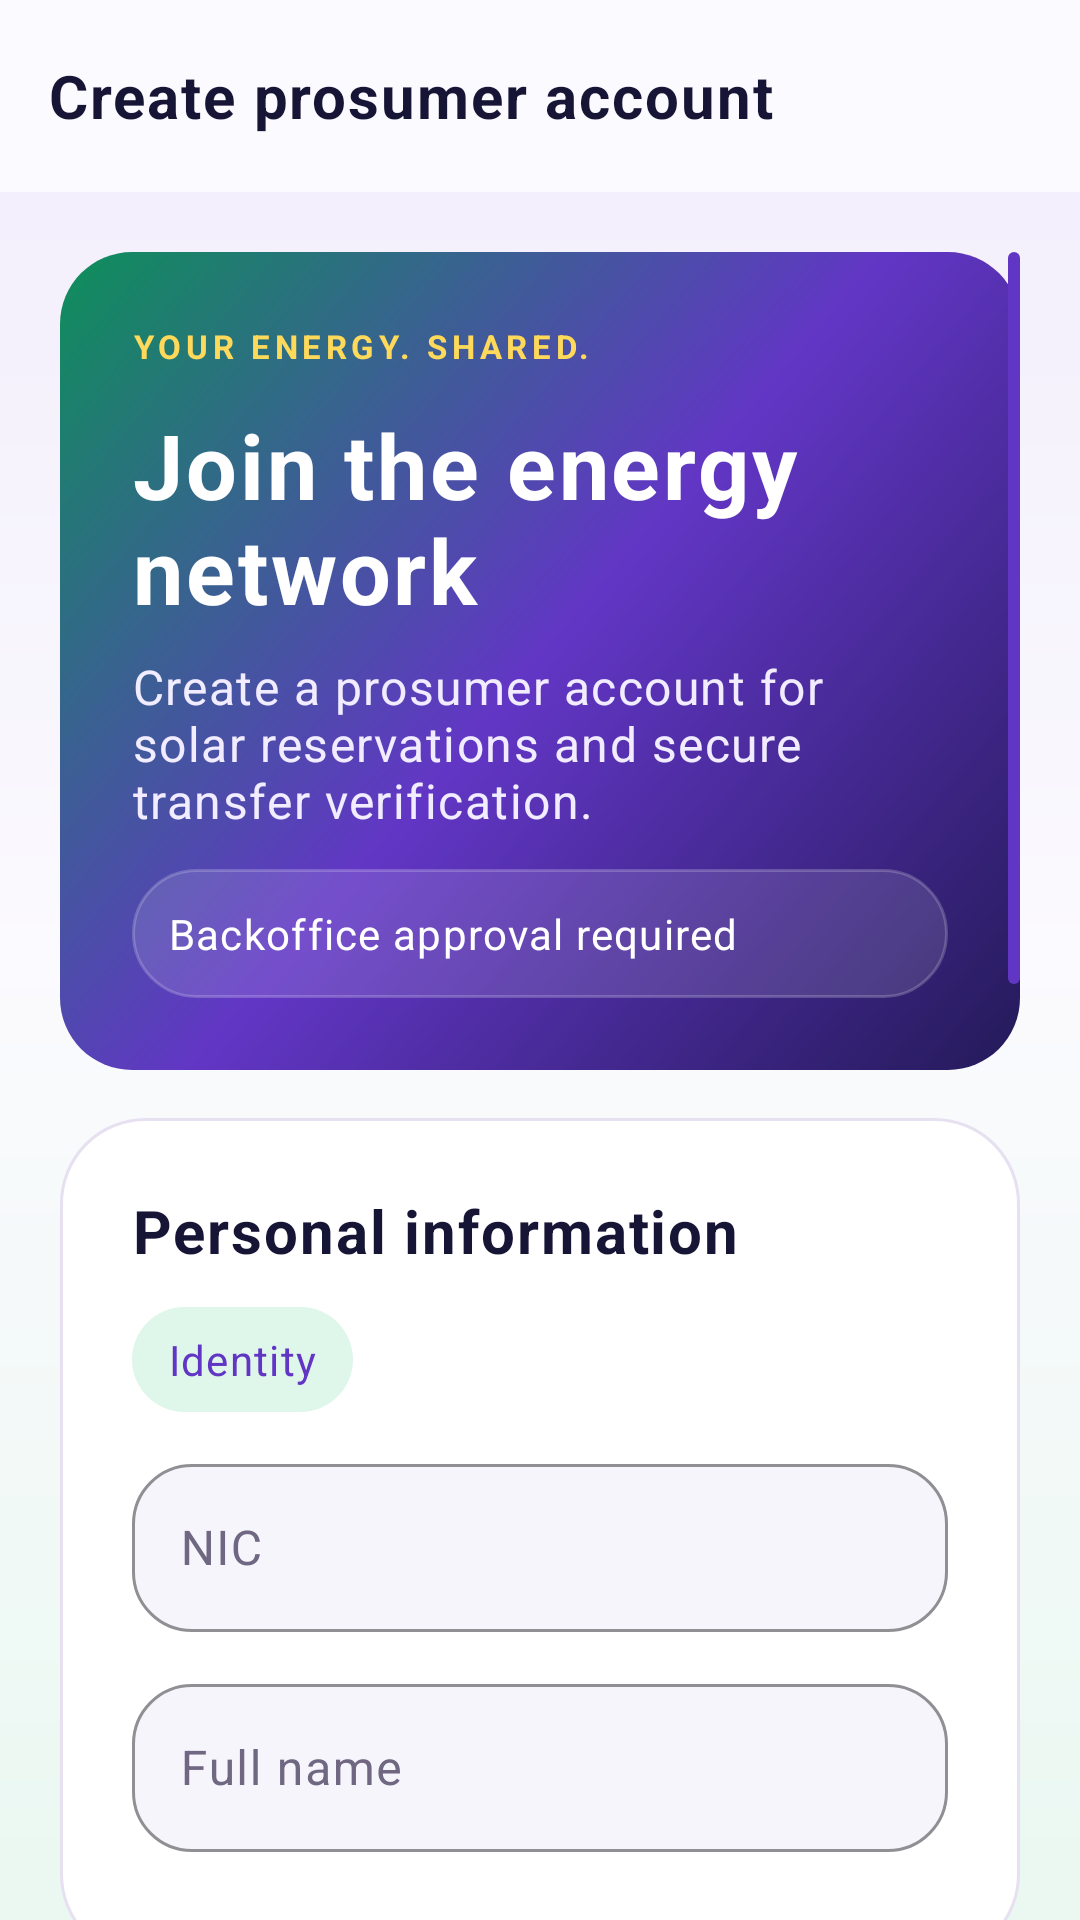

Reconstruct the res/layout file that produces this screen, plus the resources it refers to.
<!-- AndroidManifest.xml: application theme Theme.SmartSolarMicrogrid -->
<!-- res/layout/activity_register.xml -->
<?xml version='1.0' encoding='utf-8'?>
<LinearLayout xmlns:android="http://schemas.android.com/apk/res/android" xmlns:app="http://schemas.android.com/apk/res-auto" android:layout_width="match_parent" android:layout_height="match_parent" android:orientation="vertical" android:background="@drawable/solar_screen_background">
    <com.google.android.material.appbar.MaterialToolbar android:id="@+id/solarToolbar" android:layout_width="match_parent" android:layout_height="wrap_content" android:minHeight="?attr/actionBarSize" android:background="@drawable/solar_toolbar_background" android:elevation="0dp" app:title="@string/create_account" app:titleTextAppearance="@style/Solar.ToolbarTitle" />
    <androidx.core.widget.NestedScrollView android:scrollbars="vertical" android:fadeScrollbars="true" android:scrollbarStyle="insideOverlay" android:scrollbarSize="4dp" android:scrollbarThumbVertical="@drawable/solar_scroll_thumb" android:id="@+id/screenScroll" android:layout_width="match_parent" android:layout_height="0dp" android:layout_weight="1" android:fillViewport="true" android:clipToPadding="false" android:padding="@dimen/screen_padding">
        <LinearLayout android:layout_width="match_parent" android:layout_height="wrap_content" android:orientation="vertical">
            <TextView android:id="@+id/titleText" android:layout_width="match_parent" android:layout_height="wrap_content" android:textAppearance="@style/Solar.Text.Body" android:text="@string/create_account" android:layout_marginBottom="@dimen/space_md" android:visibility="gone" />
            <LinearLayout android:layout_width="match_parent" android:layout_height="wrap_content" android:orientation="vertical" android:background="@drawable/solar_hero_card" android:padding="@dimen/space_xl" android:layout_marginBottom="@dimen/space_lg">
                <TextView android:layout_width="match_parent" android:layout_height="wrap_content" android:text="@string/prosumer_home_eyebrow" android:textColor="@color/solar_accent" android:textSize="11sp" android:letterSpacing="0.14" android:textStyle="bold" android:layout_marginBottom="@dimen/space_md" />
                <TextView android:textColor="@color/solar_surface" android:layout_width="match_parent" android:layout_height="wrap_content" android:textAppearance="@style/Solar.Text.Hero" android:text="@string/register_hero_title" android:layout_marginBottom="@dimen/space_sm" />
                <TextView android:textColor="#F1ECFF" android:id="@+id/helpText" android:layout_width="match_parent" android:layout_height="wrap_content" android:textAppearance="@style/Solar.Text.Body" android:text="@string/register_hero_hint" android:layout_marginBottom="@dimen/space_md" />
                <TextView android:textColor="#FFFFFF" android:background="@drawable/energy_signal_panel" android:padding="@dimen/space_md" android:layout_width="match_parent" android:layout_height="wrap_content" android:textAppearance="@style/Solar.Text.Support" android:text="@string/registration_review_badge" />
            </LinearLayout>
            <LinearLayout android:layout_width="match_parent" android:layout_height="wrap_content" android:background="@drawable/auth_form_panel" android:orientation="vertical" android:padding="@dimen/space_xl" android:layout_marginBottom="@dimen/space_lg">
                    <TextView android:layout_width="match_parent" android:layout_height="wrap_content" android:textAppearance="@style/Solar.Text.Section" android:text="@string/personal_information" android:layout_marginBottom="@dimen/space_md" />
                    <TextView android:layout_width="wrap_content" android:layout_height="wrap_content" android:text="@string/identity_card_hint" android:textAppearance="@style/Solar.Text.Support" android:textColor="@color/solar_primary" android:background="@drawable/prosumer_blue" android:paddingHorizontal="@dimen/space_md" android:paddingVertical="@dimen/space_sm" android:layout_marginBottom="@dimen/space_md" />
                    <com.google.android.material.textfield.TextInputLayout android:id="@+id/nicLayout" style="@style/Widget.Solar.Input" android:layout_width="match_parent" android:layout_height="wrap_content" android:hint="@string/nic">
                        <com.google.android.material.textfield.TextInputEditText android:id="@+id/nicInput" android:layout_width="match_parent" android:layout_height="wrap_content" android:minHeight="@dimen/button_height" android:inputType="textCapCharacters" android:singleLine="true" android:imeOptions="actionNext" />
                    </com.google.android.material.textfield.TextInputLayout>
                    <com.google.android.material.textfield.TextInputLayout android:id="@+id/nameLayout" style="@style/Widget.Solar.Input" android:layout_width="match_parent" android:layout_height="wrap_content" android:hint="@string/full_name">
                        <com.google.android.material.textfield.TextInputEditText android:id="@+id/fullNameInput" android:layout_width="match_parent" android:layout_height="wrap_content" android:minHeight="@dimen/button_height" android:inputType="textPersonName" android:singleLine="true" android:imeOptions="actionNext" />
                    </com.google.android.material.textfield.TextInputLayout>
            </LinearLayout>
            <LinearLayout android:layout_width="match_parent" android:layout_height="wrap_content" android:background="@drawable/auth_form_panel" android:orientation="vertical" android:padding="@dimen/space_xl" android:layout_marginBottom="@dimen/space_lg">
                    <TextView android:layout_width="match_parent" android:layout_height="wrap_content" android:textAppearance="@style/Solar.Text.Section" android:text="@string/contact_details" android:layout_marginBottom="@dimen/space_md" />
                    <TextView android:layout_width="wrap_content" android:layout_height="wrap_content" android:text="@string/contact_card_hint" android:textAppearance="@style/Solar.Text.Support" android:textColor="@color/solar_success" android:background="@drawable/prosumer_mint" android:paddingHorizontal="@dimen/space_md" android:paddingVertical="@dimen/space_sm" android:layout_marginBottom="@dimen/space_md" />
                    <com.google.android.material.textfield.TextInputLayout android:id="@+id/emailLayout" style="@style/Widget.Solar.Input" android:layout_width="match_parent" android:layout_height="wrap_content" android:hint="@string/email">
                        <com.google.android.material.textfield.TextInputEditText android:id="@+id/emailInput" android:layout_width="match_parent" android:layout_height="wrap_content" android:minHeight="@dimen/button_height" android:inputType="textEmailAddress" android:singleLine="true" android:imeOptions="actionNext" />
                    </com.google.android.material.textfield.TextInputLayout>
                    <com.google.android.material.textfield.TextInputLayout android:id="@+id/phoneLayout" style="@style/Widget.Solar.Input" android:layout_width="match_parent" android:layout_height="wrap_content" android:hint="@string/phone">
                        <com.google.android.material.textfield.TextInputEditText android:id="@+id/phoneInput" android:layout_width="match_parent" android:layout_height="wrap_content" android:minHeight="@dimen/button_height" android:inputType="phone" android:singleLine="true" android:imeOptions="actionNext" />
                    </com.google.android.material.textfield.TextInputLayout>
            </LinearLayout>
            <LinearLayout android:layout_width="match_parent" android:layout_height="wrap_content" android:background="@drawable/auth_form_panel" android:orientation="vertical" android:padding="@dimen/space_xl" android:layout_marginBottom="@dimen/space_lg">
                    <TextView android:layout_width="match_parent" android:layout_height="wrap_content" android:textAppearance="@style/Solar.Text.Section" android:text="@string/account_credentials" android:layout_marginBottom="@dimen/space_md" />
                    <TextView android:layout_width="wrap_content" android:layout_height="wrap_content" android:text="@string/security_card_hint" android:textAppearance="@style/Solar.Text.Support" android:textColor="@color/solar_warning" android:background="@drawable/prosumer_cream" android:paddingHorizontal="@dimen/space_md" android:paddingVertical="@dimen/space_sm" android:layout_marginBottom="@dimen/space_md" />
                    <com.google.android.material.textfield.TextInputLayout android:id="@+id/passwordLayout" style="@style/Widget.Solar.Input" android:layout_width="match_parent" android:layout_height="wrap_content" android:hint="@string/new_password" app:endIconMode="password_toggle" app:startIconDrawable="@drawable/ic_solar_lock">
                        <com.google.android.material.textfield.TextInputEditText android:id="@+id/passwordInput" android:layout_width="match_parent" android:layout_height="wrap_content" android:minHeight="@dimen/button_height" android:inputType="textPassword" android:singleLine="true" android:imeOptions="actionNext" android:saveEnabled="false" />
                    </com.google.android.material.textfield.TextInputLayout>
                    <com.google.android.material.textfield.TextInputLayout android:id="@+id/confirmLayout" style="@style/Widget.Solar.Input" android:layout_width="match_parent" android:layout_height="wrap_content" android:hint="@string/confirm_password" app:endIconMode="password_toggle" app:startIconDrawable="@drawable/ic_solar_lock">
                        <com.google.android.material.textfield.TextInputEditText android:id="@+id/confirmPasswordInput" android:layout_width="match_parent" android:layout_height="wrap_content" android:minHeight="@dimen/button_height" android:inputType="textPassword" android:singleLine="true" android:imeOptions="actionNext" android:saveEnabled="false" />
                    </com.google.android.material.textfield.TextInputLayout>
            </LinearLayout>
            <com.google.android.material.progressindicator.CircularProgressIndicator android:id="@+id/progressBar" android:layout_width="wrap_content" android:layout_height="wrap_content" android:layout_gravity="center_horizontal" android:indeterminate="true" android:visibility="gone" app:indicatorSize="@dimen/progress_size" />
            <TextView android:id="@+id/messageText" android:layout_width="match_parent" android:layout_height="wrap_content" android:textAppearance="@style/Solar.Text.Body" android:layout_marginBottom="@dimen/space_md" android:accessibilityLiveRegion="polite" android:padding="@dimen/space_lg" android:background="@drawable/solar_banner_info" android:visibility="gone" />
            <com.google.android.material.button.MaterialButton android:id="@+id/registerButton" style="@style/Widget.Solar.Button" android:layout_width="match_parent" android:layout_height="wrap_content" android:text="@string/create_account" app:icon="@drawable/ic_solar_profile" app:iconGravity="textStart" />
            <com.google.android.material.button.MaterialButton android:id="@+id/backButton" style="@style/Widget.Solar.Button.Secondary" android:layout_width="match_parent" android:layout_height="wrap_content" android:text="@string/back_to_login" android:visibility="gone" />
        </LinearLayout>
    </androidx.core.widget.NestedScrollView>
</LinearLayout>
<!-- resources referenced by this layout -->
<resources>
  <color name="solar_accent">#FFD95A</color>
  <color name="solar_primary">#6236C5</color>
  <color name="solar_success">#0E8F5A</color>
  <color name="solar_surface">#FFFFFF</color>
  <color name="solar_warning">#805700</color>
  <dimen name="button_height">56dp</dimen>
  <dimen name="progress_size">32dp</dimen>
  <dimen name="screen_padding">20dp</dimen>
  <dimen name="space_lg">16dp</dimen>
  <dimen name="space_md">12dp</dimen>
  <dimen name="space_sm">8dp</dimen>
  <dimen name="space_xl">24dp</dimen>
  <!-- drawable prosumer_blue (drawable) -->
  <shape xmlns:android="http://schemas.android.com/apk/res/android"><solid android:color="@color/solar_success_background"/><corners android:radius="22dp"/></shape>
  <!-- drawable prosumer_mint (drawable) -->
  <shape xmlns:android="http://schemas.android.com/apk/res/android"><solid android:color="@color/solar_primary_light"/><corners android:radius="22dp"/></shape>
  <string name="account_credentials">Account credentials</string>
  <string name="back_to_login">Back to sign in</string>
  <string name="confirm_password">Confirm password</string>
  <string name="contact_card_hint">Contact</string>
  <string name="contact_details">Contact details</string>
  <string name="create_account">Create prosumer account</string>
  <string name="email">Email</string>
  <string name="full_name">Full name</string>
  <string name="identity_card_hint">Identity</string>
  <string name="new_password">Password (12–128 characters)</string>
  <string name="nic">NIC</string>
  <string name="personal_information">Personal information</string>
  <string name="phone">Phone</string>
  <string name="prosumer_home_eyebrow">YOUR ENERGY. SHARED.</string>
  <string name="register_hero_hint">Create a prosumer account for solar reservations and secure transfer verification.</string>
  <string name="register_hero_title">Join the energy network</string>
  <string name="registration_review_badge">Backoffice approval required</string>
  <string name="security_card_hint">Security</string>
  <style name="Solar.Text.Hero" parent="Solar.Text.Title"><item name="android:textSize">30sp</item><item name="android:lineSpacingExtra">2dp</item></style>
  <style name="Solar.Text.Section" parent="Solar.Text.Title"><item name="android:textSize">@dimen/section_size</item></style>
  <style name="Solar.Text.Support" parent="Solar.Text.Body"><item name="android:textSize">@dimen/support_size</item><item name="android:textColor">@color/solar_text_secondary</item></style>
  <style name="Solar.ToolbarTitle" parent="Solar.Text.Section"><item name="android:textSize">20sp</item><item name="android:fontFamily">sans-serif-medium</item></style>
  <color name="solar_success_background">#DFF6EA</color>
  <color name="solar_warning_background">#FFF3D6</color>
  <color name="solar_primary_light">#F0EAFF</color>
  <dimen name="card_radius">24dp</dimen>
  <color name="solar_surface_tint">#FBFAFE</color>
  <dimen name="body_size">16sp</dimen>
  <color name="solar_text_primary">#11152E</color>
  <dimen name="section_size">20sp</dimen>
  <dimen name="support_size">14sp</dimen>
  <color name="solar_text_secondary">#706782</color>
  <dimen name="control_radius">20dp</dimen>
  <dimen name="space_xs">4dp</dimen>
  <color name="solar_border">#E6E0F1</color>
  <dimen name="border_width">1dp</dimen>
  <color name="solar_background">#F7F5FC</color>
  <color name="solar_error">#AD3039</color>
  <color name="solar_background_soft">#EFF8F3</color>
  <dimen name="title_size">28sp</dimen>
  <color name="solar_primary_dark">#171536</color>
  <style name="Solar.NavIndicator" parent="Widget.Material3.BottomNavigationView.ActiveIndicator"><item name="android:color">@color/solar_primary_light</item></style>
  <style name="Solar.NavLabel" parent="TextAppearance.Material3.LabelMedium"><item name="android:fontFamily">sans-serif-medium</item><item name="android:textSize">12sp</item></style>
</resources>
